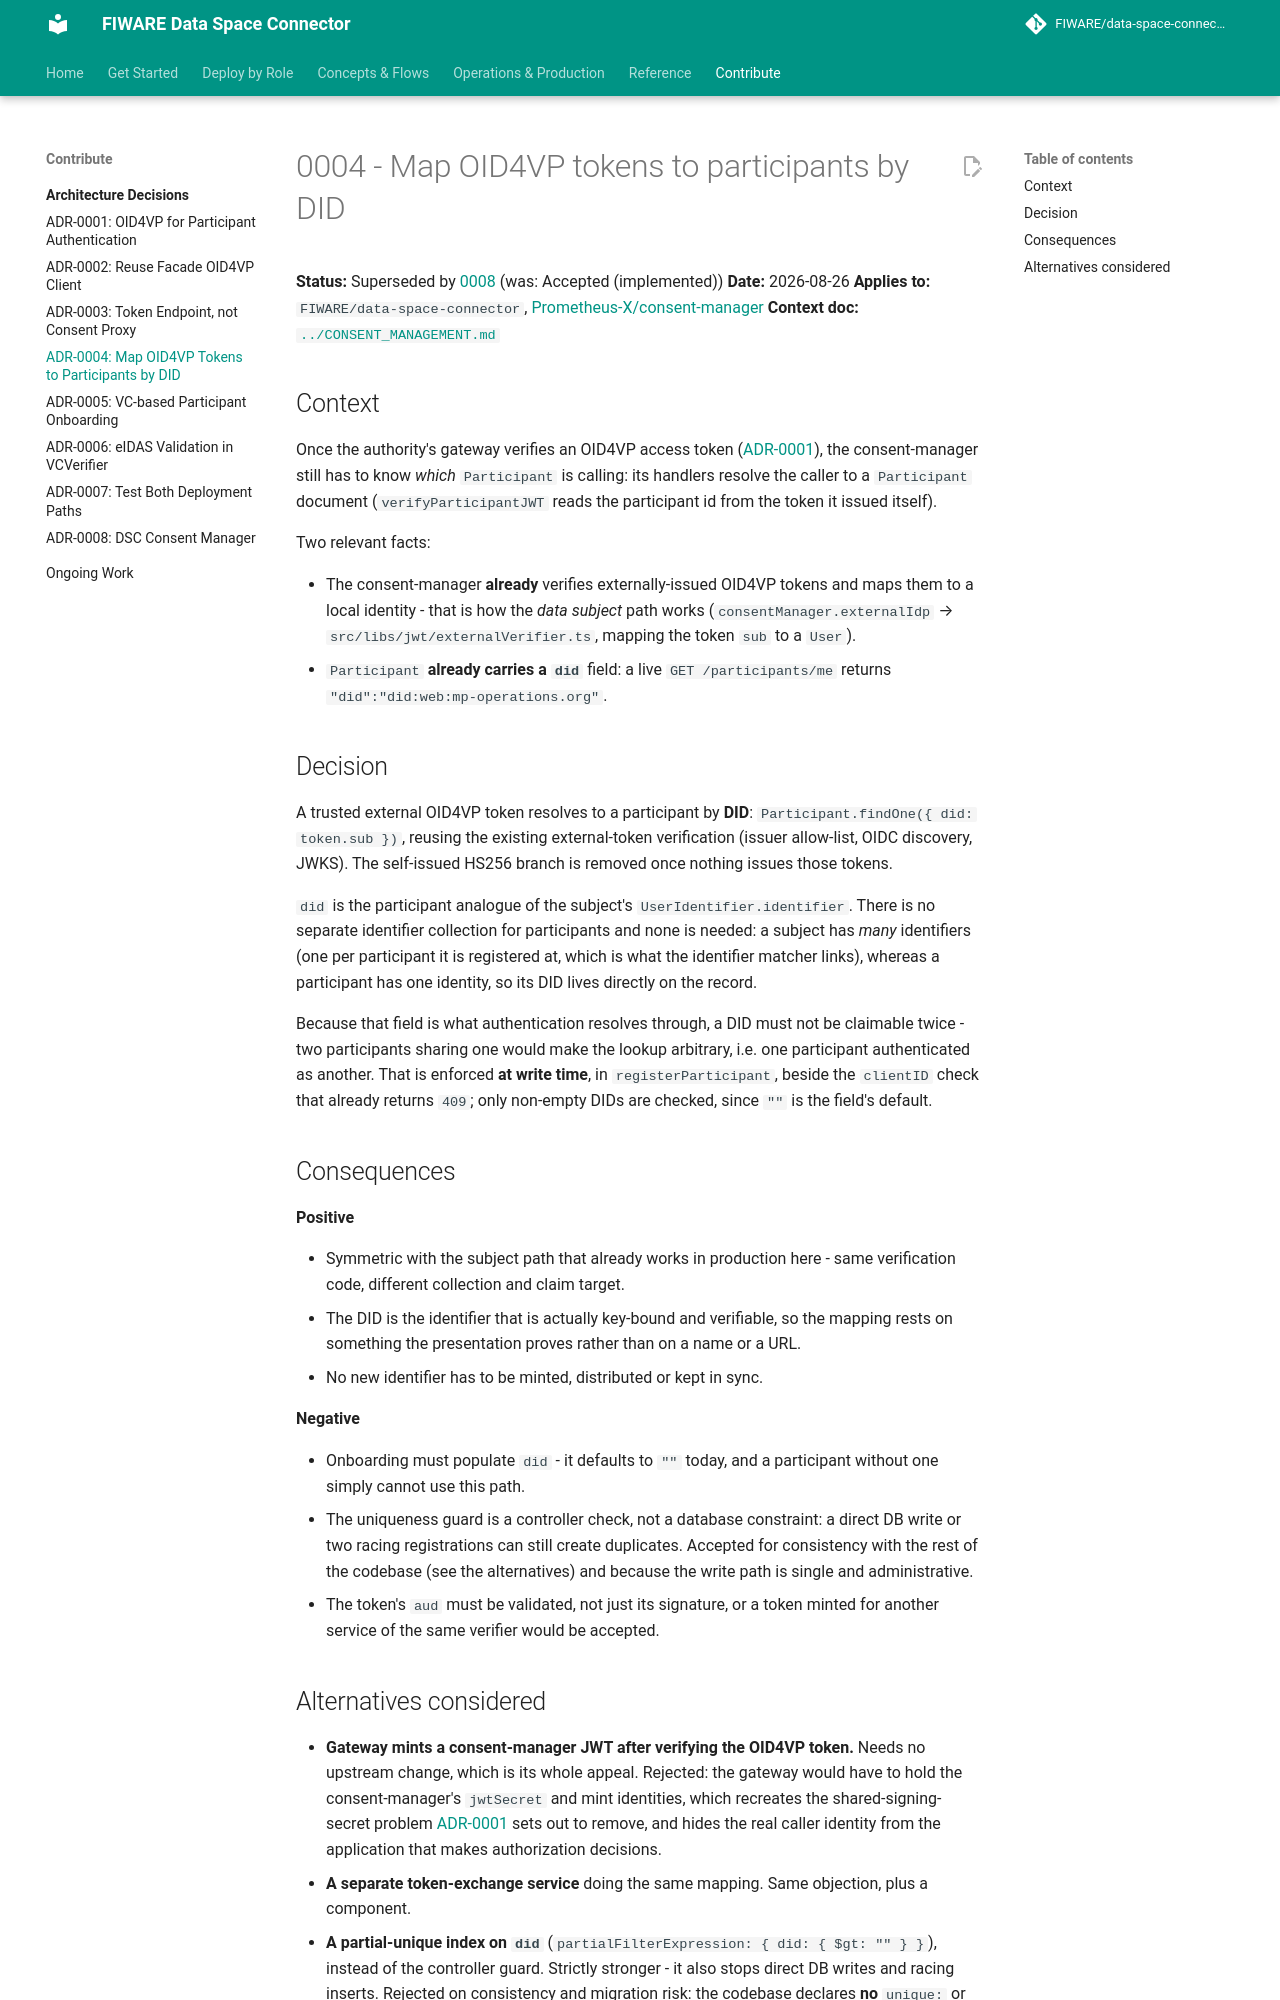

repository: FIWARE/data-space-connector · page: 11.48.7/adr/0004-map-oid4vp-tokens-to-participants-by-did/index.html · generator: mkdocs

# 0004 - Map OID4VP tokens to participants by DID

**Status:** Superseded by [0008](0008-dsc-consent-manager.md) (was: Accepted (implemented))
**Date:** 2026-08-26
**Applies to:** `FIWARE/data-space-connector`, [Prometheus-X/consent-manager](https://github.com/Prometheus-X-association/consent-manager)
**Context doc:** [`../CONSENT_MANAGEMENT.md`](../CONSENT_MANAGEMENT.md)

## Context

Once the authority's gateway verifies an OID4VP access token
([ADR-0001](0001-oid4vp-for-participant-authentication.md)), the consent-manager still has to know
*which* `Participant` is calling: its handlers resolve the caller to a `Participant` document
(`verifyParticipantJWT` reads the participant id from the token it issued itself).

Two relevant facts:

- The consent-manager **already** verifies externally-issued OID4VP tokens and maps them to a local
  identity - that is how the *data subject* path works (`consentManager.externalIdp` →
  `src/libs/jwt/externalVerifier.ts`, mapping the token `sub` to a `User`).
- `Participant` **already carries a `did`** field: a live `GET /participants/me` returns
  `"did":"did:web:mp-operations.org"`.

## Decision

A trusted external OID4VP token resolves to a participant by **DID**:
`Participant.findOne({ did: token.sub })`, reusing the existing external-token verification (issuer
allow-list, OIDC discovery, JWKS). The self-issued HS256 branch is removed once nothing issues those
tokens.

`did` is the participant analogue of the subject's `UserIdentifier.identifier`. There is no separate
identifier collection for participants and none is needed: a subject has *many* identifiers (one per
participant it is registered at, which is what the identifier matcher links), whereas a participant
has one identity, so its DID lives directly on the record.

Because that field is what authentication resolves through, a DID must not be claimable twice - two
participants sharing one would make the lookup arbitrary, i.e. one participant authenticated as
another. That is enforced **at write time**, in `registerParticipant`, beside the `clientID` check
that already returns `409`; only non-empty DIDs are checked, since `""` is the field's default.

## Consequences

**Positive**

- Symmetric with the subject path that already works in production here - same verification code,
  different collection and claim target.
- The DID is the identifier that is actually key-bound and verifiable, so the mapping rests on
  something the presentation proves rather than on a name or a URL.
- No new identifier has to be minted, distributed or kept in sync.

**Negative**

- Onboarding must populate `did` - it defaults to `""` today, and a participant without one simply
  cannot use this path.
- The uniqueness guard is a controller check, not a database constraint: a direct DB write or two
  racing registrations can still create duplicates. Accepted for consistency with the rest of the
  codebase (see the alternatives) and because the write path is single and administrative.
- The token's `aud` must be validated, not just its signature, or a token minted for another service
  of the same verifier would be accepted.
